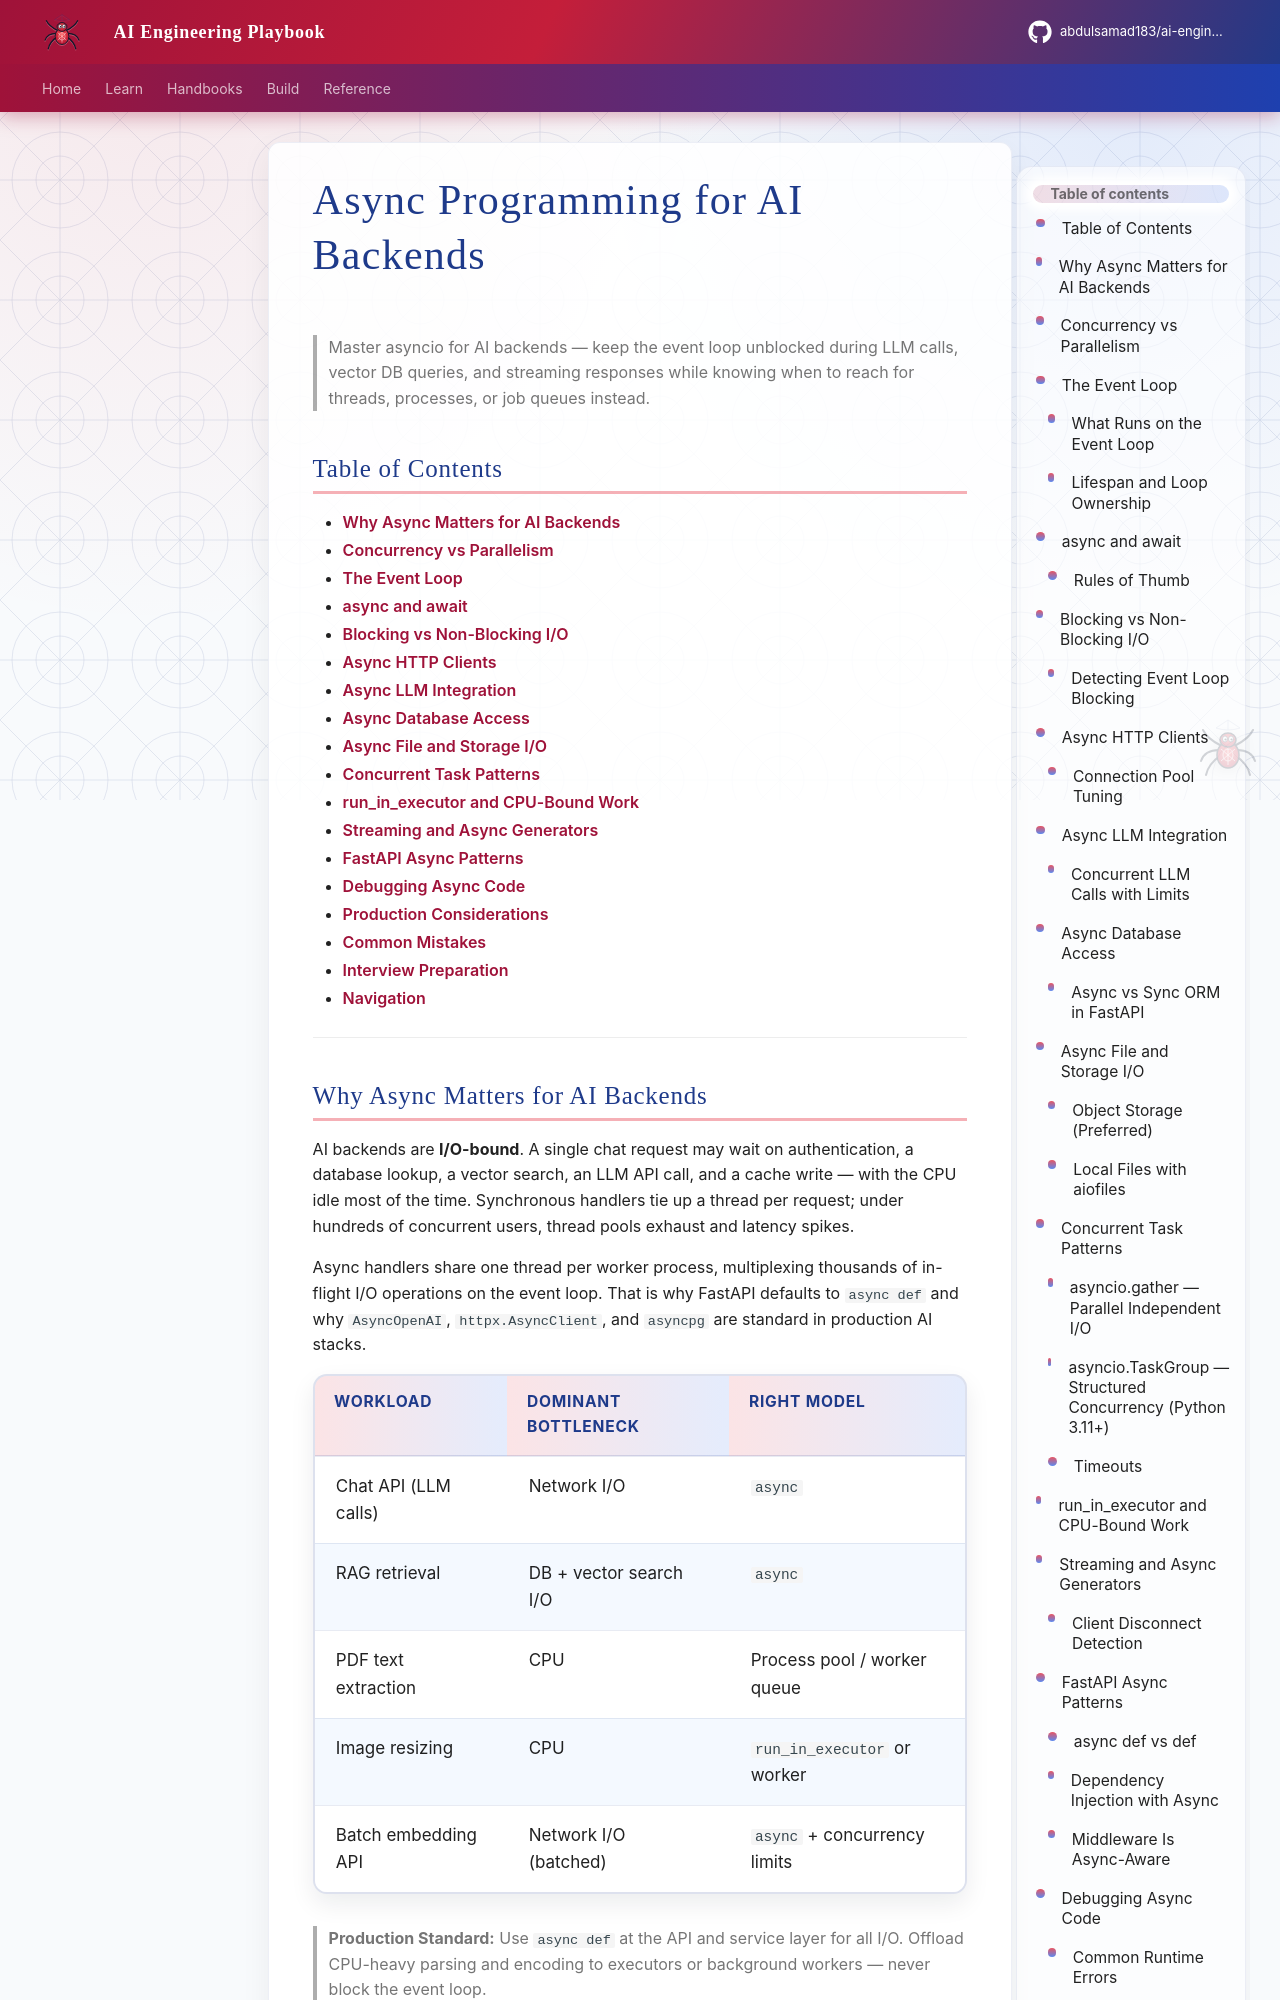

repository: abdulsamad183/ai-engineering-playbook · page: domains/backend-engineering/async-programming-for-ai-backends/index.html · generator: mkdocs

---
title: "Async Programming for AI Backends"
description: "asyncio, async/await, event loops, concurrency models, and non-blocking I/O for AI backends — async HTTP, databases, and file handling with FastAPI patterns and production guidance."
domain: backend-engineering
tags: [backend, async, asyncio, fastapi, concurrency, production, intermediate]
status: published
created: 2026-07-13
updated: 2026-07-13
version: "1.0"
related:
  - backend-fundamentals-for-ai.md
  - background-processing-for-ai.md
  - file-handling-for-ai.md
  - ../python-engineering/python-for-ai-engineering.md
  - ../fastapi/fastapi-foundation.md
  - ../apis/http-fundamentals-for-ai.md
keywords: [asyncio, async await, event loop, non-blocking, httpx, asyncpg, concurrency, run_in_executor]
author: hp
---

# Async Programming for AI Backends

> Master asyncio for AI backends — keep the event loop unblocked during LLM calls, vector DB queries, and streaming responses while knowing when to reach for threads, processes, or job queues instead.

## Table of Contents

- [Why Async Matters for AI Backends](#why-async-matters-for-ai-backends)
- [Concurrency vs Parallelism](#concurrency-vs-parallelism)
- [The Event Loop](#the-event-loop)
- [async and await](#async-and-await)
- [Blocking vs Non-Blocking I/O](#blocking-vs-non-blocking-io)
- [Async HTTP Clients](#async-http-clients)
- [Async LLM Integration](#async-llm-integration)
- [Async Database Access](#async-database-access)
- [Async File and Storage I/O](#async-file-and-storage-io)
- [Concurrent Task Patterns](#concurrent-task-patterns)
- [run_in_executor and CPU-Bound Work](#run_in_executor-and-cpu-bound-work)
- [Streaming and Async Generators](#streaming-and-async-generators)
- [FastAPI Async Patterns](#fastapi-async-patterns)
- [Debugging Async Code](#debugging-async-code)
- [Production Considerations](#production-considerations)
- [Common Mistakes](#common-mistakes)
- [Interview Preparation](#interview-preparation)
- [Navigation](#navigation)

---
